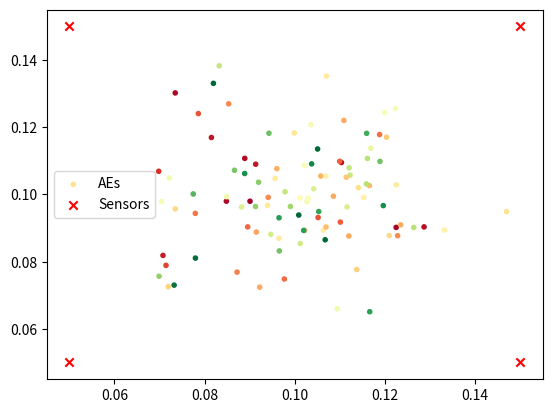

Source code (Python):
import numpy as np
import pandas as pd
import matplotlib.pyplot as plt


#Set PLB curve
def PLB(F):
	return 0.20/(1+np.exp(1/12*(15-F)))	#PLB plot [m/s]


#Set sensor locations
w = 0.20 #plate width & height [m]
S = np.array([[  0.05,  0.05],
			  [w-0.05,  0.05],
			  [  0.05,w-0.05],
			  [w-0.05,w-0.05]])	#Sensor locations [m]


#simulate AEs
N = 100 #Nr of AEs
t_range = np.linspace(0,60*15, 3000)					#Experiment time
IDs = np.tile(np.arange(0,N), (len(S),1))				#Identifiers of AEs
AEs = np.random.normal(w/2, 0.015, 2*N).reshape((2,N))	#location of AEs
Fmax = np.abs(np.random.normal(36, 11, N))				#maximum amplitude frequency of AEs
T = t_range[-1]*np.random.rand(N)						#time emission of AEs

ToAs = np.zeros((len(S), N))
for i,s in enumerate(S):
	for j, (ae, t, f) in enumerate(zip(AEs.T, T, Fmax)):
		ToAs[i,j] = np.linalg.norm(s-ae)/PLB(f) + t + np.random.normal(0,0.00015)


#sort IDs, Fmax and ToAs w.r.t. time
for i in range(len(S)):
	IDs[i] = IDs[i, np.argsort(ToAs[i])]
	ToAs[i] = sorted(ToAs[i])


pandas_Fmax = pd.DataFrame(data={'IDs':np.arange(0,N), 'Fmax':Fmax})
pandas_ToAs = {}
for i, (toa, _id) in enumerate(zip(ToAs, IDs)):
	pandas_ToAs['S'+str(i)+'_ToA'] = toa
	pandas_ToAs['S'+str(i)+'_ID'] = _id

pandas_ToAs = pd.DataFrame(data=pandas_ToAs)



print(pandas_Fmax)
print(pandas_ToAs)





"""
counts = np.diff([np.sum(T <= i) for i in t_range])
plt.plot(t_range[:-1], counts)
plt.show()
"""



plt.scatter(AEs[0], AEs[1], c=T, marker='.', label='AEs', cmap='RdYlGn')
plt.scatter(S[:,0], S[:,1], marker='x', color='red', label='Sensors')
plt.legend(), plt.show()


